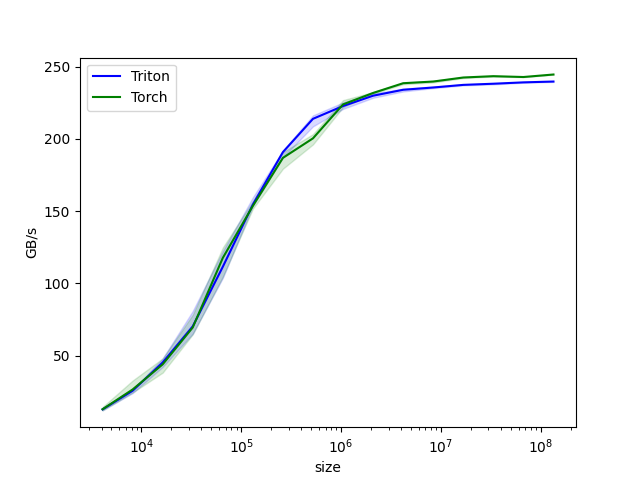

The data file committed next to this chart (first rows):
size, Triton, Torch
4096, 12.69, 12.8
8192, 25.6, 26.48
16384, 45.18, 43.89
32768, 70.22, 69.42
65536, 111.5, 117.6
131072, 154.6, 153.6
262144, 190.9, 186.9
524288, 213.9, 200.4
1048576, 222.8, 223.9
2097152, 230, 231.8
4194304, 234.1, 238.6
8388608, 235.6, 239.8
16777216, 237.4, 242.6
33554432, 238.2, 243.5
67108864, 239.2, 242.9
134217728, 239.8, 244.6
